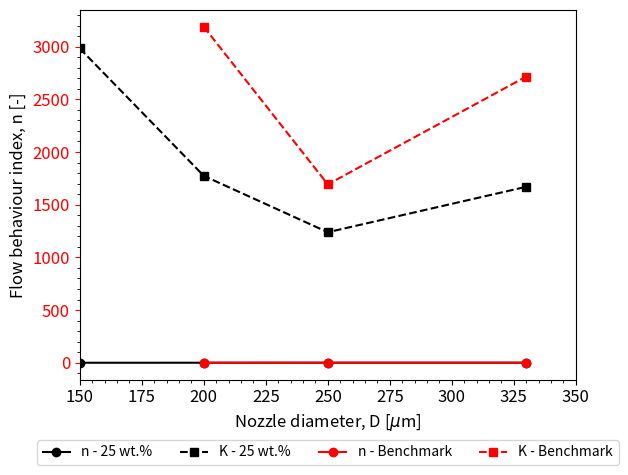

This chart was generated by the following Python code: (Note: this script raises an exception after producing the figure.)
#!/usr/bin/env python3
# -*- coding: utf-8 -*-
import numpy as np
import matplotlib.pyplot as plt

# Data for figure 1
d = np.array([150, 200, 250, 330])  # µm

n_25 = np.array([0.3670, 0.4864, 0.6469, 0.6814])
K_25 = np.array([2983, 1774, 1239, 1670])

n_b = np.array([np.nan, 0.4012, 0.5867, 0.5551])
K_b = np.array([np.nan, 3189, 1693, 2716])

# Figure 1
plt.figure(1)

plt.plot(d, n_25, 'ko-', label='n - 25 wt.%')
plt.plot(d, K_25, 'ks--', label='K - 25 wt.%')
plt.plot(d, n_b, 'ro-', label='n - Benchmark')
plt.plot(d, K_b, 'rs--', label='K - Benchmark')

lgd0 = plt.legend(loc='lower center', bbox_to_anchor=(0.5, -0.25), ncol=4)
plt.xlim([150, 350])
plt.xlabel('Nozzle diameter, D [$\mu$m]', fontsize=12)
plt.ylabel('Flow consistency index, K [Pa.s$^n$]', fontsize=12)

plt.gca().tick_params(axis='y', colors='k')
plt.gca().tick_params(axis='y', colors='r')
plt.minorticks_on()
plt.tick_params(axis='both', which='major', labelsize=12)

plt.ylabel('Flow behaviour index, n [-]', fontsize=12)

# Figure 2
plt.figure(2)

n_25_a = np.array([0.3634, 0.5224, 0.5424])
k_25_a = np.array([13600, 3013, 3080])
n_30_a = np.array([0.3698, 0.4629, 0.4495])
k_30_a = np.array([15150, 3885, 3643])
n_b_a = np.array([0.274, 0.0851, 0.0742])
k_b_a = np.array([6352, 3790, 3600])

plt.subplot(1, 2, 1)
X = ['25%', '30%', 'Bench.']
Y = np.vstack((n_25_a, n_30_a, n_b_a))

graph1 = plt.bar(X, Y.T)
graph1[0].set_color('r')
graph1[1].set_color('b')
graph1[2].set_color('g')
plt.ylabel('Flow behaviour index, n [-]', fontsize=12)
plt.legend(['Capillary data', 'Rheometer data', 'Combined model'], fontsize=10)

plt.minorticks_on()
plt.tick_params(axis='both', which='major', labelsize=12)

plt.subplot(1, 2, 2)
XX = ['25%', '30%', 'Bench.']
YY = np.vstack((k_25_a, k_30_a, k_b_a)) / 1000

graph2 = plt.bar(XX, YY.T)
graph2[0].set_color('r')
graph2[1].set_color('b')
graph2[2].set_color('g')
plt.ylabel('Flow consistency index, K [Pa.s$^n$] $\times$10$^3$', fontsize=12)

plt.minorticks_on()
plt.tick_params(axis='both', which='major', labelsize=12)

plt.tight_layout()
plt.show()

